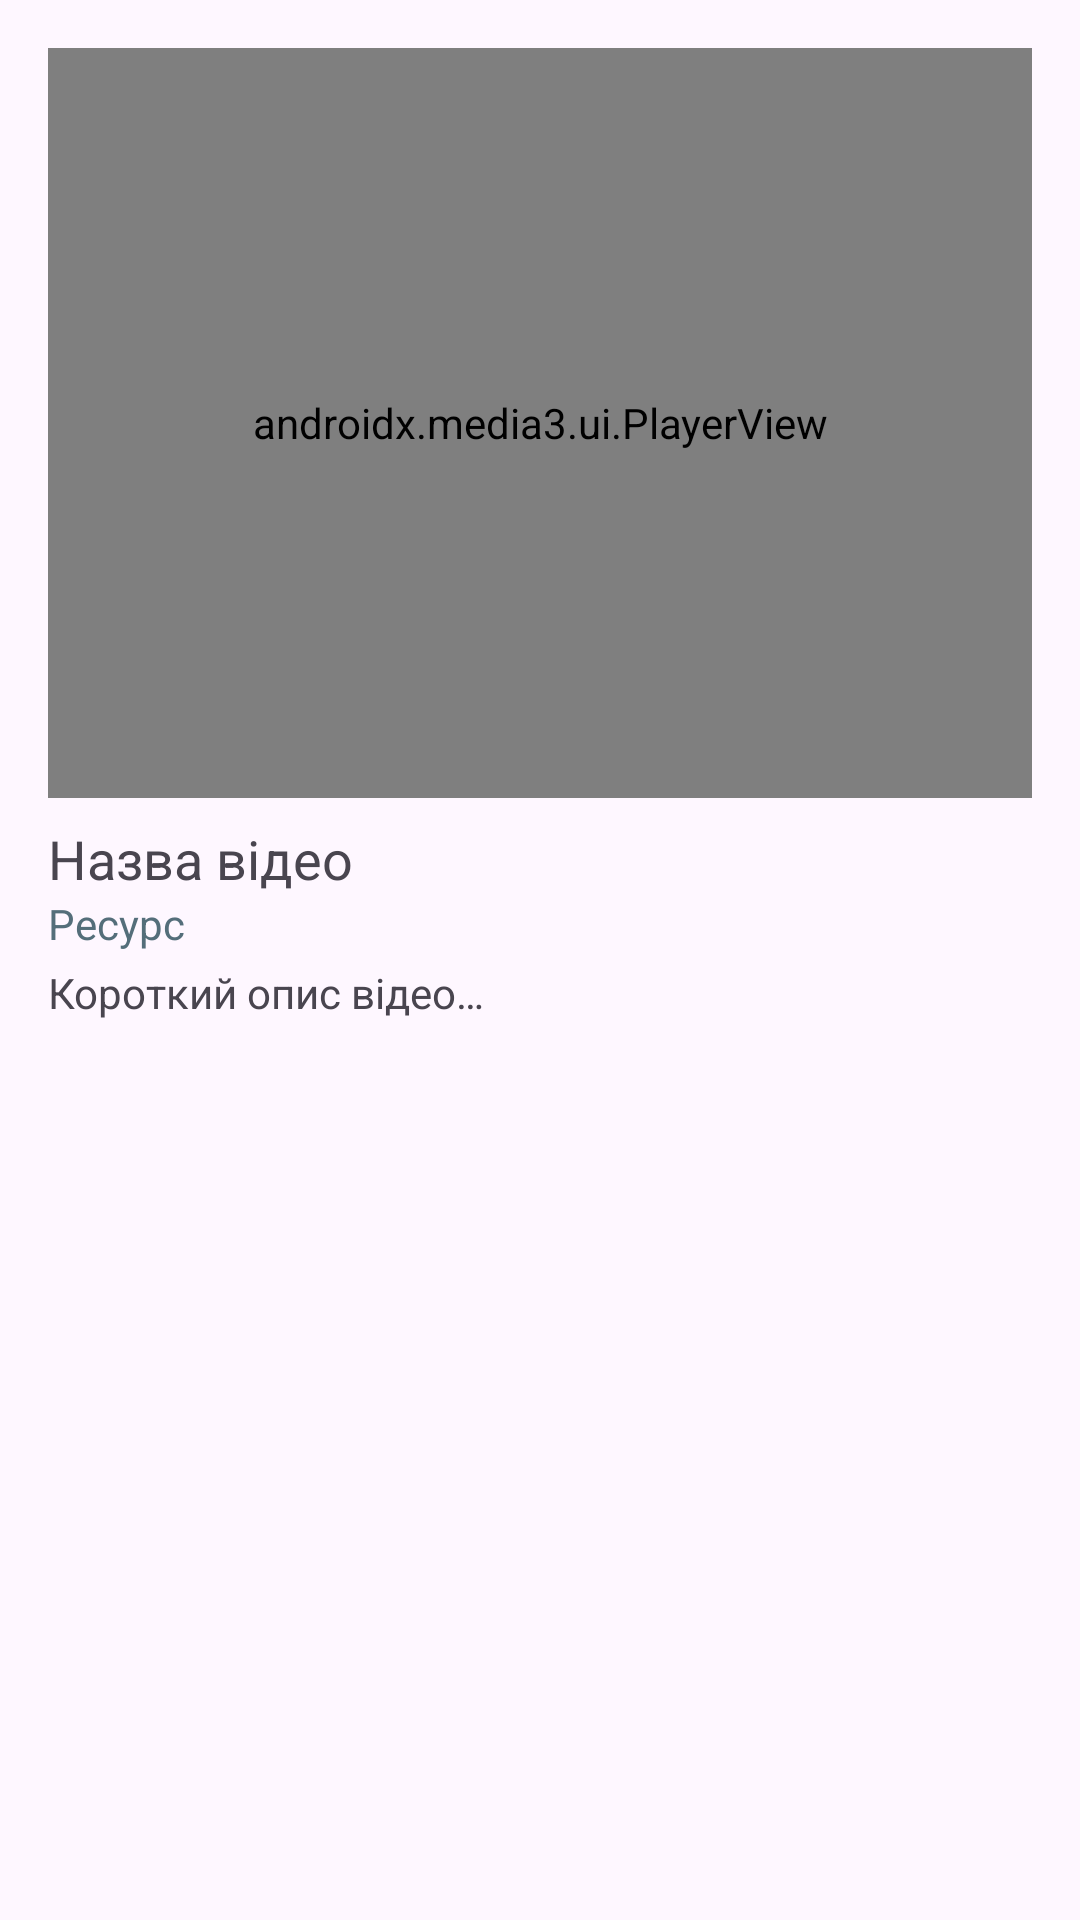

Android layout source for this screen:
<!-- AndroidManifest.xml: application theme Theme.VideoViewingApp -->
<!-- res/layout/activity_video_player.xml -->
<?xml version="1.0" encoding="utf-8"?>
<androidx.constraintlayout.widget.ConstraintLayout
    xmlns:android="http://schemas.android.com/apk/res/android"
    xmlns:app="http://schemas.android.com/apk/res-auto"
    xmlns:tools="http://schemas.android.com/tools"
    android:layout_width="match_parent"
    android:layout_height="match_parent"
    android:padding="16dp"
    tools:context=".ui.view.VideoPlayerActivity">

    
    <androidx.media3.ui.PlayerView
        android:id="@+id/playerView"
        android:layout_width="match_parent"
        android:layout_height="250dp"
        app:use_controller="false"
        app:show_buffering="when_playing"
        app:layout_constraintTop_toTopOf="parent"
        app:layout_constraintBottom_toTopOf="@id/videoTitle"
        app:layout_constraintStart_toStartOf="parent"
        app:layout_constraintEnd_toEndOf="parent" >

        
        <include
            android:id="@+id/customControls"
            layout="@layout/custom_player_controls"
            android:layout_margin="18dp"
            android:layout_gravity="bottom"
            android:layout_width="match_parent"
            android:layout_height="match_parent" />
    </androidx.media3.ui.PlayerView>

    
    <TextView
        android:id="@+id/videoTitle"
        android:layout_width="0dp"
        android:layout_height="wrap_content"
        android:text="@string/video_name"
        android:textSize="18sp"
        android:layout_marginTop="8dp"
        app:layout_constraintTop_toBottomOf="@+id/playerView"
        app:layout_constraintStart_toStartOf="parent"
        app:layout_constraintEnd_toEndOf="parent" />

    
    <TextView
        android:id="@+id/videoResource"
        android:layout_width="0dp"
        android:layout_height="wrap_content"
        android:text="@string/resource"
        android:textSize="14sp"
        android:textColor="@color/resource_color"
        app:layout_constraintTop_toBottomOf="@+id/videoTitle"
        app:layout_constraintStart_toStartOf="parent"
        app:layout_constraintEnd_toEndOf="parent" />

    
    <TextView
        android:id="@+id/videoDescription"
        android:layout_width="0dp"
        android:layout_height="wrap_content"
        android:text="@string/description"
        android:textSize="14sp"
        android:layout_marginTop="4dp"
        app:layout_constraintTop_toBottomOf="@+id/videoResource"
        app:layout_constraintStart_toStartOf="parent"
        app:layout_constraintEnd_toEndOf="parent" />

</androidx.constraintlayout.widget.ConstraintLayout>
<!-- res/layout/custom_player_controls.xml (included above) -->
<?xml version="1.0" encoding="utf-8"?>
<androidx.constraintlayout.widget.ConstraintLayout xmlns:android="http://schemas.android.com/apk/res/android"
    xmlns:tools="http://schemas.android.com/tools"
    xmlns:app="http://schemas.android.com/apk/res-auto"
    android:id="@+id/controlPanel"
    android:layout_width="match_parent"
    android:layout_height="match_parent"
    android:orientation="horizontal"
    android:visibility="gone">

    
    <ImageButton
        android:id="@+id/playPauseButton"
        android:layout_width="wrap_content"
        android:layout_height="wrap_content"
        android:contentDescription="@string/play_pause"
        android:src="@drawable/ic_pause_button"
        android:background="@null"
        tools:ignore="TouchTargetSizeCheck"
        app:layout_constraintStart_toStartOf="parent"
        app:layout_constraintEnd_toEndOf="parent"
        app:layout_constraintTop_toTopOf="parent"
        app:layout_constraintBottom_toBottomOf="parent"/>

    
    <SeekBar
        android:id="@+id/progressBar"
        android:layout_width="0dp"
        android:layout_height="wrap_content"
        android:layout_weight="1"
        android:layout_margin="8dp"
        android:layout_gravity="center_vertical"
        app:layout_constraintStart_toStartOf="parent"
        app:layout_constraintEnd_toStartOf="@id/fullscreenButton"
        app:layout_constraintBottom_toBottomOf="parent"/>

    
    <ImageButton
        android:id="@+id/prevButton"
        android:layout_width="wrap_content"
        android:layout_height="wrap_content"
        android:contentDescription="@string/previous_video"
        android:background="@null"
        android:src="@drawable/ic_previous"
        tools:ignore="TouchTargetSizeCheck"
        app:layout_constraintTop_toTopOf="parent"
        app:layout_constraintBottom_toBottomOf="parent"
        app:layout_constraintStart_toStartOf="parent"
        app:layout_constraintEnd_toStartOf="@+id/playPauseButton"/>

    
    <ImageButton
        android:id="@+id/nextButton"
        android:layout_width="wrap_content"
        android:layout_height="wrap_content"
        android:contentDescription="@string/next_video"
        android:background="@null"
        android:src="@drawable/ic_next"
        tools:ignore="TouchTargetSizeCheck"
        app:layout_constraintTop_toTopOf="parent"
        app:layout_constraintBottom_toBottomOf="parent"
        app:layout_constraintEnd_toEndOf="parent"
        app:layout_constraintStart_toEndOf="@+id/playPauseButton"/>

    
    <ImageButton
        android:id="@+id/fullscreenButton"
        android:layout_width="wrap_content"
        android:layout_height="wrap_content"
        android:contentDescription="@string/fullscreen"
        android:src="@drawable/ic_fullscreen"
        tools:ignore="TouchTargetSizeCheck"
        android:background="@null"
        app:layout_constraintStart_toEndOf="@+id/progressBar"
        app:layout_constraintEnd_toEndOf="parent"
        app:layout_constraintBottom_toBottomOf="parent"/>

</androidx.constraintlayout.widget.ConstraintLayout>
<!-- resources referenced by this layout -->
<resources>
  <color name="resource_color">#546E7A</color>
  <!-- drawable ic_fullscreen (drawable) -->
  <vector android:height="40dp" android:tint="#ffffff"
      android:viewportHeight="24" android:viewportWidth="24"
      android:width="40dp" xmlns:android="http://schemas.android.com/apk/res/android">
      <path android:fillColor="@android:color/white" android:pathData="M7,14L5,14v5h5v-2L7,17v-3zM5,10h2L7,7h3L10,5L5,5v5zM17,17h-3v2h5v-5h-2v3zM14,5v2h3v3h2L19,5h-5z"/>
  </vector>
  <!-- drawable ic_next (drawable) -->
  <vector android:autoMirrored="true" android:height="40dp"
      android:tint="#ffffff" android:viewportHeight="24"
      android:viewportWidth="24" android:width="40dp" xmlns:android="http://schemas.android.com/apk/res/android">
      <path android:fillColor="@android:color/white" android:pathData="M12,4l-1.41,1.41L16.17,11H4v2h12.17l-5.58,5.59L12,20l8,-8z"/>
  </vector>
  <!-- drawable ic_previous (drawable) -->
  <vector android:autoMirrored="true" android:height="40dp"
      android:tint="#ffffff" android:viewportHeight="24"
      android:viewportWidth="24" android:width="40dp" xmlns:android="http://schemas.android.com/apk/res/android">
      <path android:fillColor="@android:color/white" android:pathData="M20,11H7.83l5.59,-5.59L12,4l-8,8 8,8 1.41,-1.41L7.83,13H20v-2z"/>
  </vector>
  <string name="description">Короткий опис відео…</string>
  <string name="fullscreen">Повноекранний режим</string>
  <string name="next_video">Наступне відео</string>
  <string name="play_pause">Старт/Стоп</string>
  <string name="previous_video">Попереднє відео</string>
  <string name="resource">Ресурс</string>
  <string name="video_name">Назва відео</string>
  <style name="Theme.VideoViewingApp" parent="Base.Theme.VideoViewingApp" />
  <style name="Base.Theme.VideoViewingApp" parent="Theme.Material3.DayNight.NoActionBar">
          
          
      </style>
</resources>
